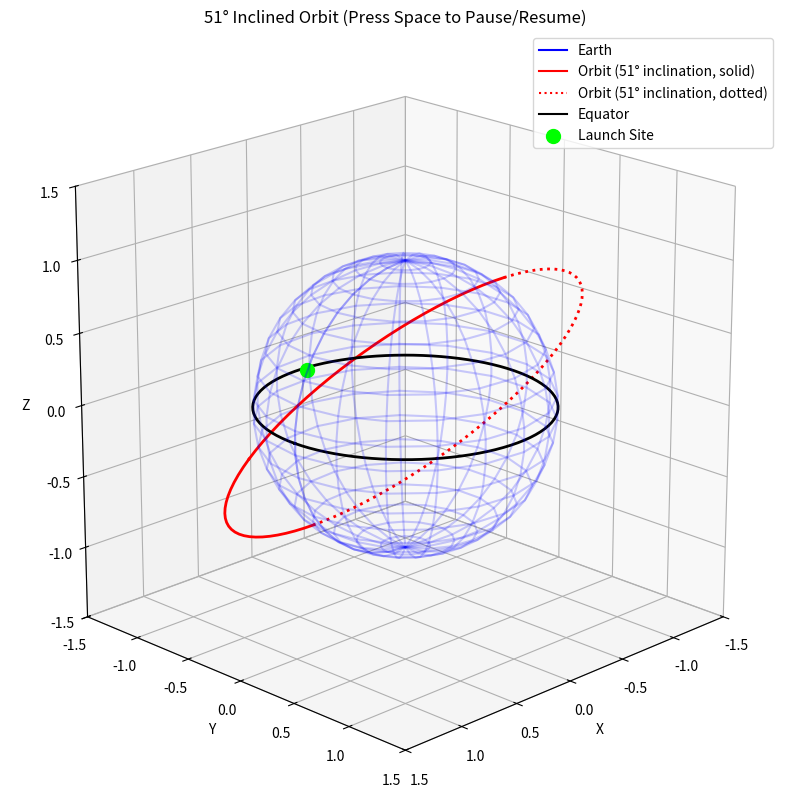

Reproduce this figure in Python.
import numpy as np
import matplotlib.pyplot as plt
from mpl_toolkits.mplot3d import Axes3D
from matplotlib.animation import FuncAnimation

# Create figure
fig = plt.figure(figsize=(10, 10))
ax = fig.add_subplot(111, projection='3d')

# Earth parameters
r_earth = 1
u = np.linspace(0, 2 * np.pi, 20)  # Less dense wireframe
v = np.linspace(0, np.pi, 20)      # Less dense wireframe

# Orbit parameters
inclination_deg = 51
inclination = np.deg2rad(inclination_deg)
r_orbit = 1.4

# Define orbit segments for vertical split (y=0 plane)
t_seg1 = np.linspace(0, np.pi/2, 25)         # First solid segment (y >= 0)
t_seg2 = np.linspace(3*np.pi/2, 2*np.pi, 25)  # Second solid segment (y >= 0)
t_dotted = np.linspace(np.pi/2, 3*np.pi/2, 50)  # Dotted segment (y < 0)

# Solid line segments (y >= 0)
x_orbit_seg1 = r_orbit * np.cos(t_seg1)
y_orbit_seg1 = r_orbit * np.sin(t_seg1) * np.cos(inclination)
z_orbit_seg1 = r_orbit * np.sin(t_seg1) * np.sin(inclination)

x_orbit_seg2 = r_orbit * np.cos(t_seg2)
y_orbit_seg2 = r_orbit * np.sin(t_seg2) * np.cos(inclination)
z_orbit_seg2 = r_orbit * np.sin(t_seg2) * np.sin(inclination)

# Dotted line segment (y < 0)
x_orbit_dotted = r_orbit * np.cos(t_dotted)
y_orbit_dotted = r_orbit * np.sin(t_dotted) * np.cos(inclination)
z_orbit_dotted = r_orbit * np.sin(t_dotted) * np.sin(inclination)

# Equator parameters
t_equator = np.linspace(0, 2 * np.pi, 100)
x_equator = r_earth * np.cos(t_equator)
y_equator = r_earth * np.sin(t_equator)
z_equator = np.zeros_like(t_equator)  # z=0 for equator

# Launch site parameters (fixed point on Earth's surface)
site_latitude_deg = 28
theta_site = np.deg2rad(90 - site_latitude_deg)  # Convert latitude to colatitude
phi_site = 0  # Starting longitude
x_site = r_earth * np.sin(theta_site) * np.cos(phi_site)
y_site = r_earth * np.sin(theta_site) * np.sin(phi_site)
z_site = r_earth * np.cos(theta_site)

# Initial plot objects
earth_plot = ax.plot_wireframe(
    r_earth * np.outer(np.cos(u), np.sin(v)),
    r_earth * np.outer(np.sin(u), np.sin(v)),
    r_earth * np.outer(np.ones(np.size(u)), np.cos(v)),
    color='blue',
    alpha=0.2  # See-through wireframe
)
orbit_plot_seg1 = ax.plot(x_orbit_seg1, y_orbit_seg1, z_orbit_seg1, color='red', linewidth=2, linestyle='-')[0]  # Solid segment 1
orbit_plot_seg2 = ax.plot(x_orbit_seg2, y_orbit_seg2, z_orbit_seg2, color='red', linewidth=2, linestyle='-')[0]  # Solid segment 2
orbit_plot_dotted = ax.plot(x_orbit_dotted, y_orbit_dotted, z_orbit_dotted, color='red', linewidth=2, linestyle=':')[0]  # Dotted segment
equator_plot = ax.plot(x_equator, y_equator, z_equator, color='black', linewidth=2, linestyle='-')[0]  # Solid black equator
site_plot = ax.scatter([x_site], [y_site], [z_site], color='lime', s=100)  # Bright green circle

# Set equal aspect ratio and limits
ax.set_box_aspect([1, 1, 1])
ax.set_xlim(-1.5, 1.5)
ax.set_ylim(-1.5, 1.5)
ax.set_zlim(-1.5, 1.5)

# Labels
ax.set_xlabel('X')
ax.set_ylabel('Y')
ax.set_zlabel('Z')
ax.set_title(f'{inclination_deg}° Inclined Orbit (Press Space to Pause/Resume)')

# Set initial viewing angle ONCE
ax.view_init(elev=20, azim=45)

# Legend
ax.plot([], [], 'b-', label='Earth')
ax.plot([], [], 'r-', label=f'Orbit ({inclination_deg}° inclination, solid)')
ax.plot([], [], 'r:', label=f'Orbit ({inclination_deg}° inclination, dotted)')
ax.plot([], [], 'k-', label='Equator')  # Black solid line for equator
ax.scatter([], [], c='lime', s=100, label='Launch Site')
ax.legend()

# Animation state
paused = False

def update(frame):
    if paused:
        return ax,  # Skip update if paused
    
    # Clear the axes completely
    ax.cla()
    
    # Recreate limits and labels (but not view angle)
    ax.set_box_aspect([1, 1, 1])
    ax.set_xlim(-1.5, 1.5)
    ax.set_ylim(-1.5, 1.5)
    ax.set_zlim(-1.5, 1.5)
    ax.set_xlabel('X')
    ax.set_ylabel('Y')
    ax.set_zlabel('Z')
    ax.set_title(f'{inclination_deg}° Inclined Orbit (Press Space to Pause/Resume)')
    
    # Calculate rotation angle
    angle = frame * 2 * np.pi / 300
    
    # Rotate Earth coordinates
    x_rot = r_earth * np.outer(np.cos(u + angle), np.sin(v))
    y_rot = r_earth * np.outer(np.sin(u + angle), np.sin(v))
    z_rot = r_earth * np.outer(np.ones(np.size(u)), np.cos(v))
    
    # Rotate site coordinates (around Z-axis)
    x_site_rot = r_earth * np.sin(theta_site) * np.cos(phi_site + angle)
    y_site_rot = r_earth * np.sin(theta_site) * np.sin(phi_site + angle)
    z_site_rot = r_earth * np.cos(theta_site)
    
    # Plot rotated Earth, static orbit (split into solid and dotted), equator, and rotated site
    ax.plot_wireframe(x_rot, y_rot, z_rot, color='blue', alpha=0.2)
    ax.plot(x_orbit_seg1, y_orbit_seg1, z_orbit_seg1, color='red', linewidth=2, linestyle='-')  # Solid segment 1
    ax.plot(x_orbit_seg2, y_orbit_seg2, z_orbit_seg2, color='red', linewidth=2, linestyle='-')  # Solid segment 2
    ax.plot(x_orbit_dotted, y_orbit_dotted, z_orbit_dotted, color='red', linewidth=2, linestyle=':')  # Dotted segment
    ax.plot(x_equator, y_equator, z_equator, color='black', linewidth=2, linestyle='-')  # Solid black equator
    ax.scatter([x_site_rot], [y_site_rot], [z_site_rot], color='lime', s=100)
    
    # Redraw legend
    ax.plot([], [], 'b-', label='Earth')
    ax.plot([], [], 'r-', label=f'Orbit ({inclination_deg}° inclination, solid)')
    ax.plot([], [], 'r:', label=f'Orbit ({inclination_deg}° inclination, dotted)')
    ax.plot([], [], 'k-', label='Equator')
    ax.scatter([], [], c='lime', s=100, label='Launch Site')
    ax.legend()
    
    return ax,

# Create animation and store it explicitly
anim = FuncAnimation(fig, update, frames=300, interval=50, blit=False)

# Pausing functionality
def toggle_pause(event):
    global paused
    if event.key == ' ':
        paused = not paused
        print("Animation paused" if paused else "Animation resumed")

# Connect the key press event
fig.canvas.mpl_connect('key_press_event', toggle_pause)

# Enable interactive mode
plt.ion()

# Show the plot
plt.show(block=True)